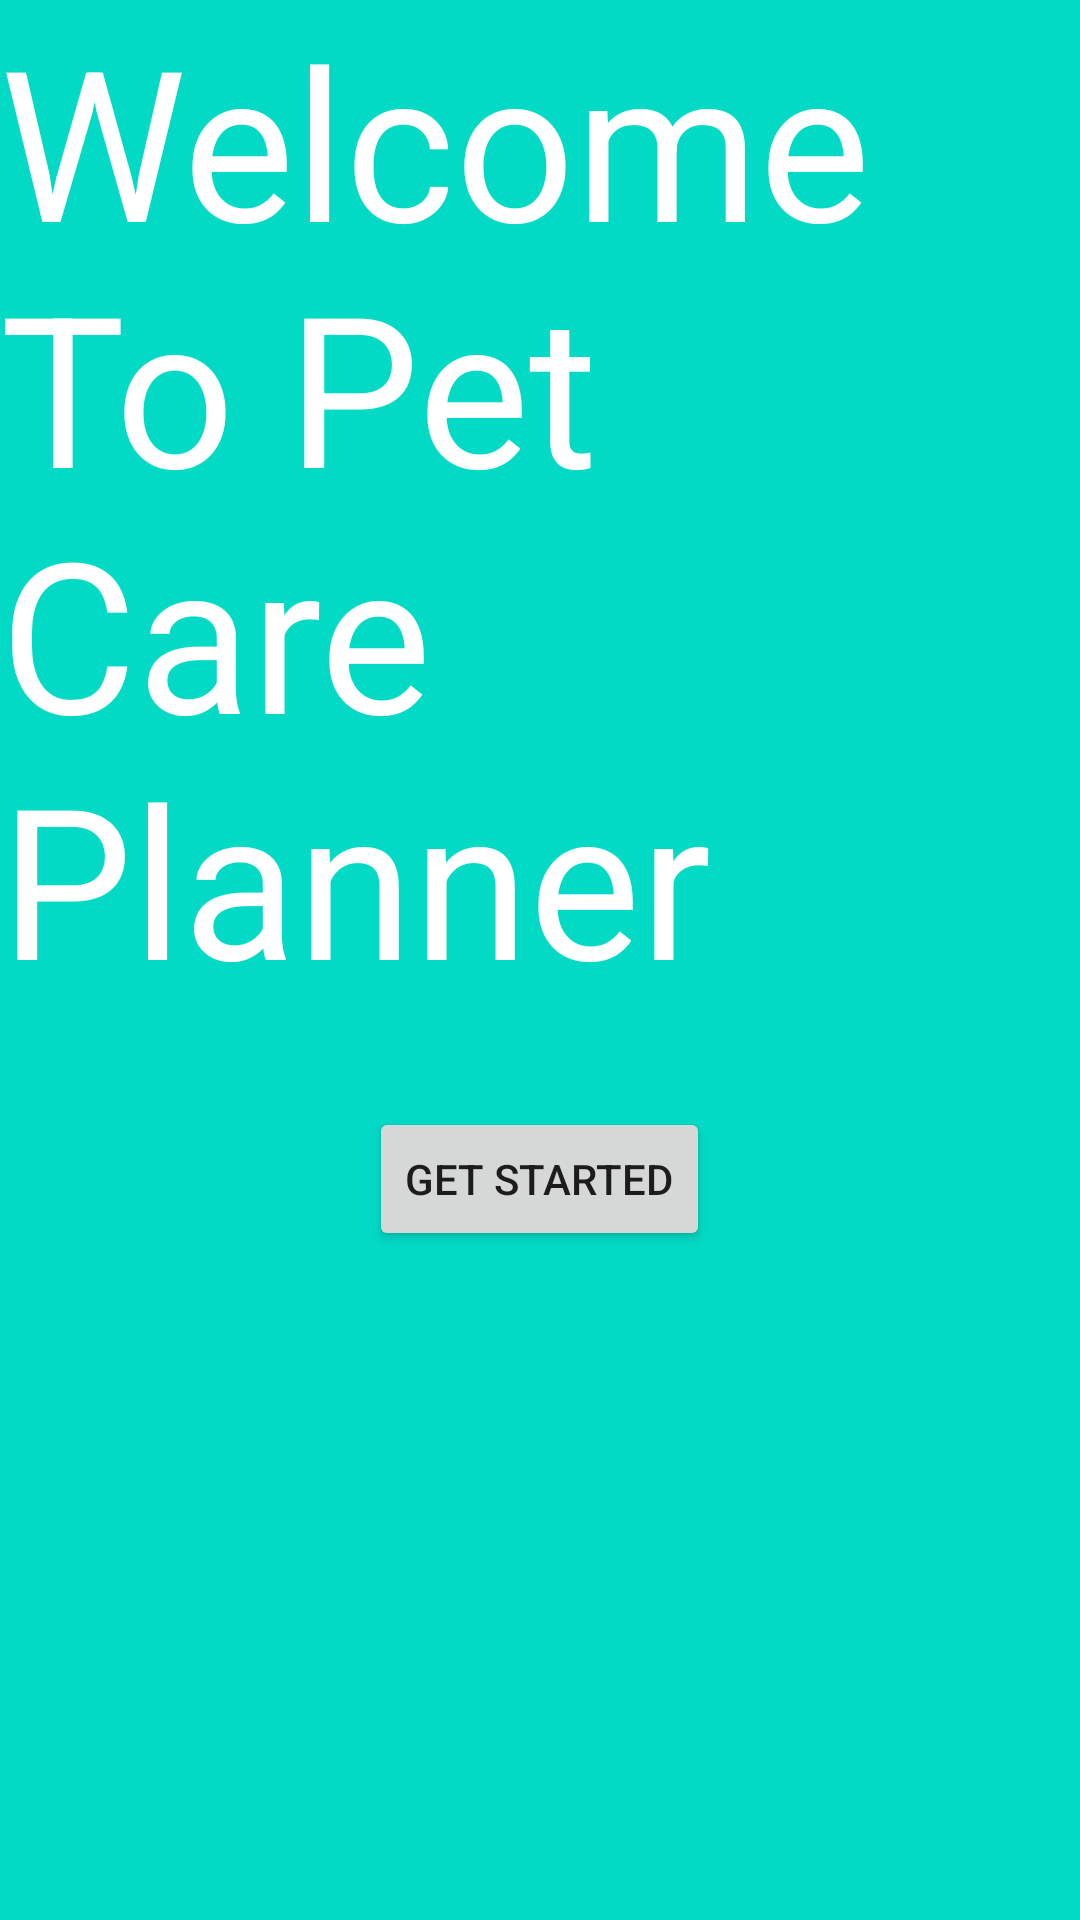

Layout XML and referenced resources for this Android screen:
<!-- AndroidManifest.xml: application theme Theme.PetCarePlanner -->
<!-- res/layout/activity_welcome.xml -->
<RelativeLayout xmlns:android="http://schemas.android.com/apk/res/android"
    android:layout_width="match_parent"
    android:layout_height="match_parent"
    android:background="#03DAC5">

    <TextView
        android:id="@+id/tvWelcomeMessage"
        android:layout_width="wrap_content"
        android:layout_height="wrap_content"
        android:textColor="@color/white"
        android:text="Welcome To Pet Care Planner"
        android:textSize="70sp" />

    <Button
        android:id="@+id/btnGetStarted"
        android:layout_width="wrap_content"
        android:layout_height="wrap_content"
        android:text="Get Started"
        android:layout_below="@id/tvWelcomeMessage"
        android:layout_marginTop="30dp"
        android:layout_centerHorizontal="true" />

</RelativeLayout>
<!-- resources referenced by this layout -->
<resources>
  <style name="Theme.PetCarePlanner" parent="Theme.MaterialComponents.DayNight.DarkActionBar">
          
          <item name="colorPrimary">@color/purple_500</item>
          <item name="colorPrimaryVariant">@color/purple_700</item>
          <item name="colorOnPrimary">@color/white</item>
          
          <item name="colorSecondary">@color/teal_200</item>
          <item name="colorSecondaryVariant">@color/teal_700</item>
          <item name="colorOnSecondary">@color/black</item>
          
          <item name="android:statusBarColor">?attr/colorPrimaryVariant</item>
          
      </style>
  <!-- not gathered from this repository: default colours our renderer supplied (Android Studio template values) -->
  <color name="purple_500">#FF6200EE</color>
  <color name="purple_700">#FF3700B3</color>
  <color name="teal_200">#FF03DAC5</color>
  <color name="teal_700">#FF018786</color>
  <color name="black">#FF000000</color>
  <color name="white">#FFFFFFFF</color>
</resources>
